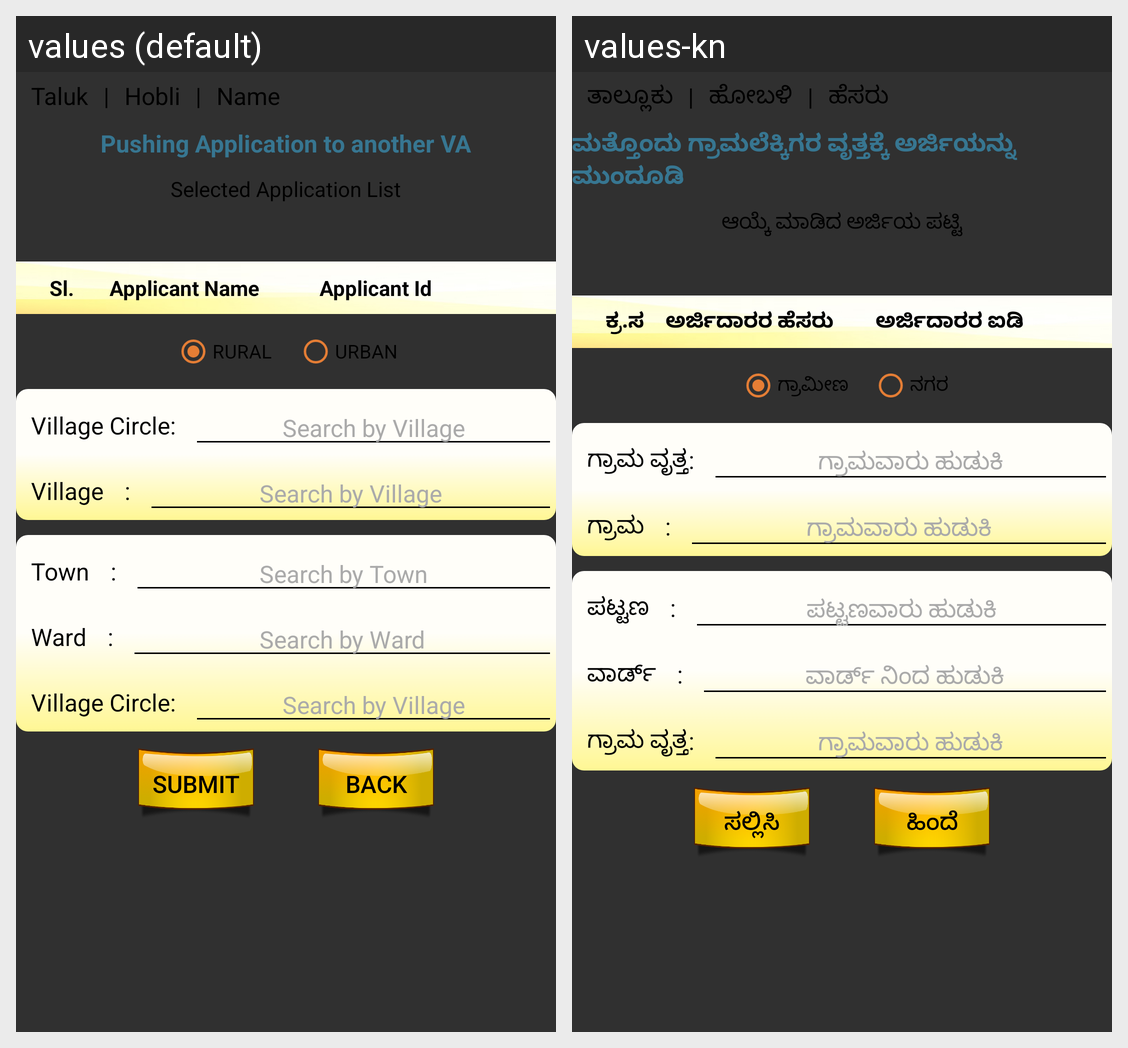

Strings drawn on this Android screen and how each of the app's shown locales translates them:
Android screen res/layout/activity_push_to_another_va.xml rendered under 2 locales, left to right: values (default), values-kn. Device: Nexus 5 (rendered at 1080×1920; each locale shown at half size, 540×960, under a caption strip naming it); theme AppTheme.
Strings drawn on this screen, with the default value and each locale's value (text and hints the layout hard-codes, and strings that could not be matched under every locale, appear in the picture but are not listed):

taluk
  values: Taluk
  values-kn: ತಾಲ್ಲೂಕು

or
  values: |
  values-kn: |

hobli
  values: Hobli
  values-kn: ಹೋಬಳಿ

name
  values: Name
  values-kn: ಹೆಸರು

pushing_application_to_another_va
  values: Pushing Application to another VA
  values-kn: ಮತ್ತೊಂದು ಗ್ರಾಮಲೆಕ್ಕಿಗರ ವೃತ್ತಕ್ಕೆ ಅರ್ಜಿಯನ್ನು ಮುಂದೂಡಿ

selected_application_list
  values: Selected Application List
  values-kn: ಆಯ್ಕೆ ಮಾಡಿದ ಅರ್ಜಿಯ ಪಟ್ಟಿ

sl
  values: Sl.
  values-kn: ಕ್ರ.ಸ

applicant_name
  values: Applicant Name
  values-kn: ಅರ್ಜಿದಾರರ ಹೆಸರು

applicant_id
  values: Applicant Id
  values-kn: ಅರ್ಜಿದಾರರ ಐಡಿ

rural
  values: RURAL
  values-kn: ಗ್ರಾಮೀಣ

urban
  values: URBAN
  values-kn: ನಗರ

village_circle
  values: Village Circle
  values-kn: ಗ್ರಾಮ ವೃತ್ತ

colon
  values: :
  values-kn: :

search_by_village
  values: Search by Village
  values-kn: ಗ್ರಾಮವಾರು ಹುಡುಕಿ

village
  values: Village
  values-kn: ಗ್ರಾಮ

town
  values: Town
  values-kn: ಪಟ್ಟಣ

search_by_town
  values: Search by Town
  values-kn: ಪಟ್ಟಣವಾರು ಹುಡುಕಿ

ward
  values: Ward
  values-kn: ವಾರ್ಡ್

search_by_ward
  values: Search by Ward
  values-kn: ವಾರ್ಡ್ ನಿಂದ ಹುಡುಕಿ

submit
  values: Submit
  values-kn: ಸಲ್ಲಿಸಿ

back
  values: Back
  values-kn: ಹಿಂದೆ
